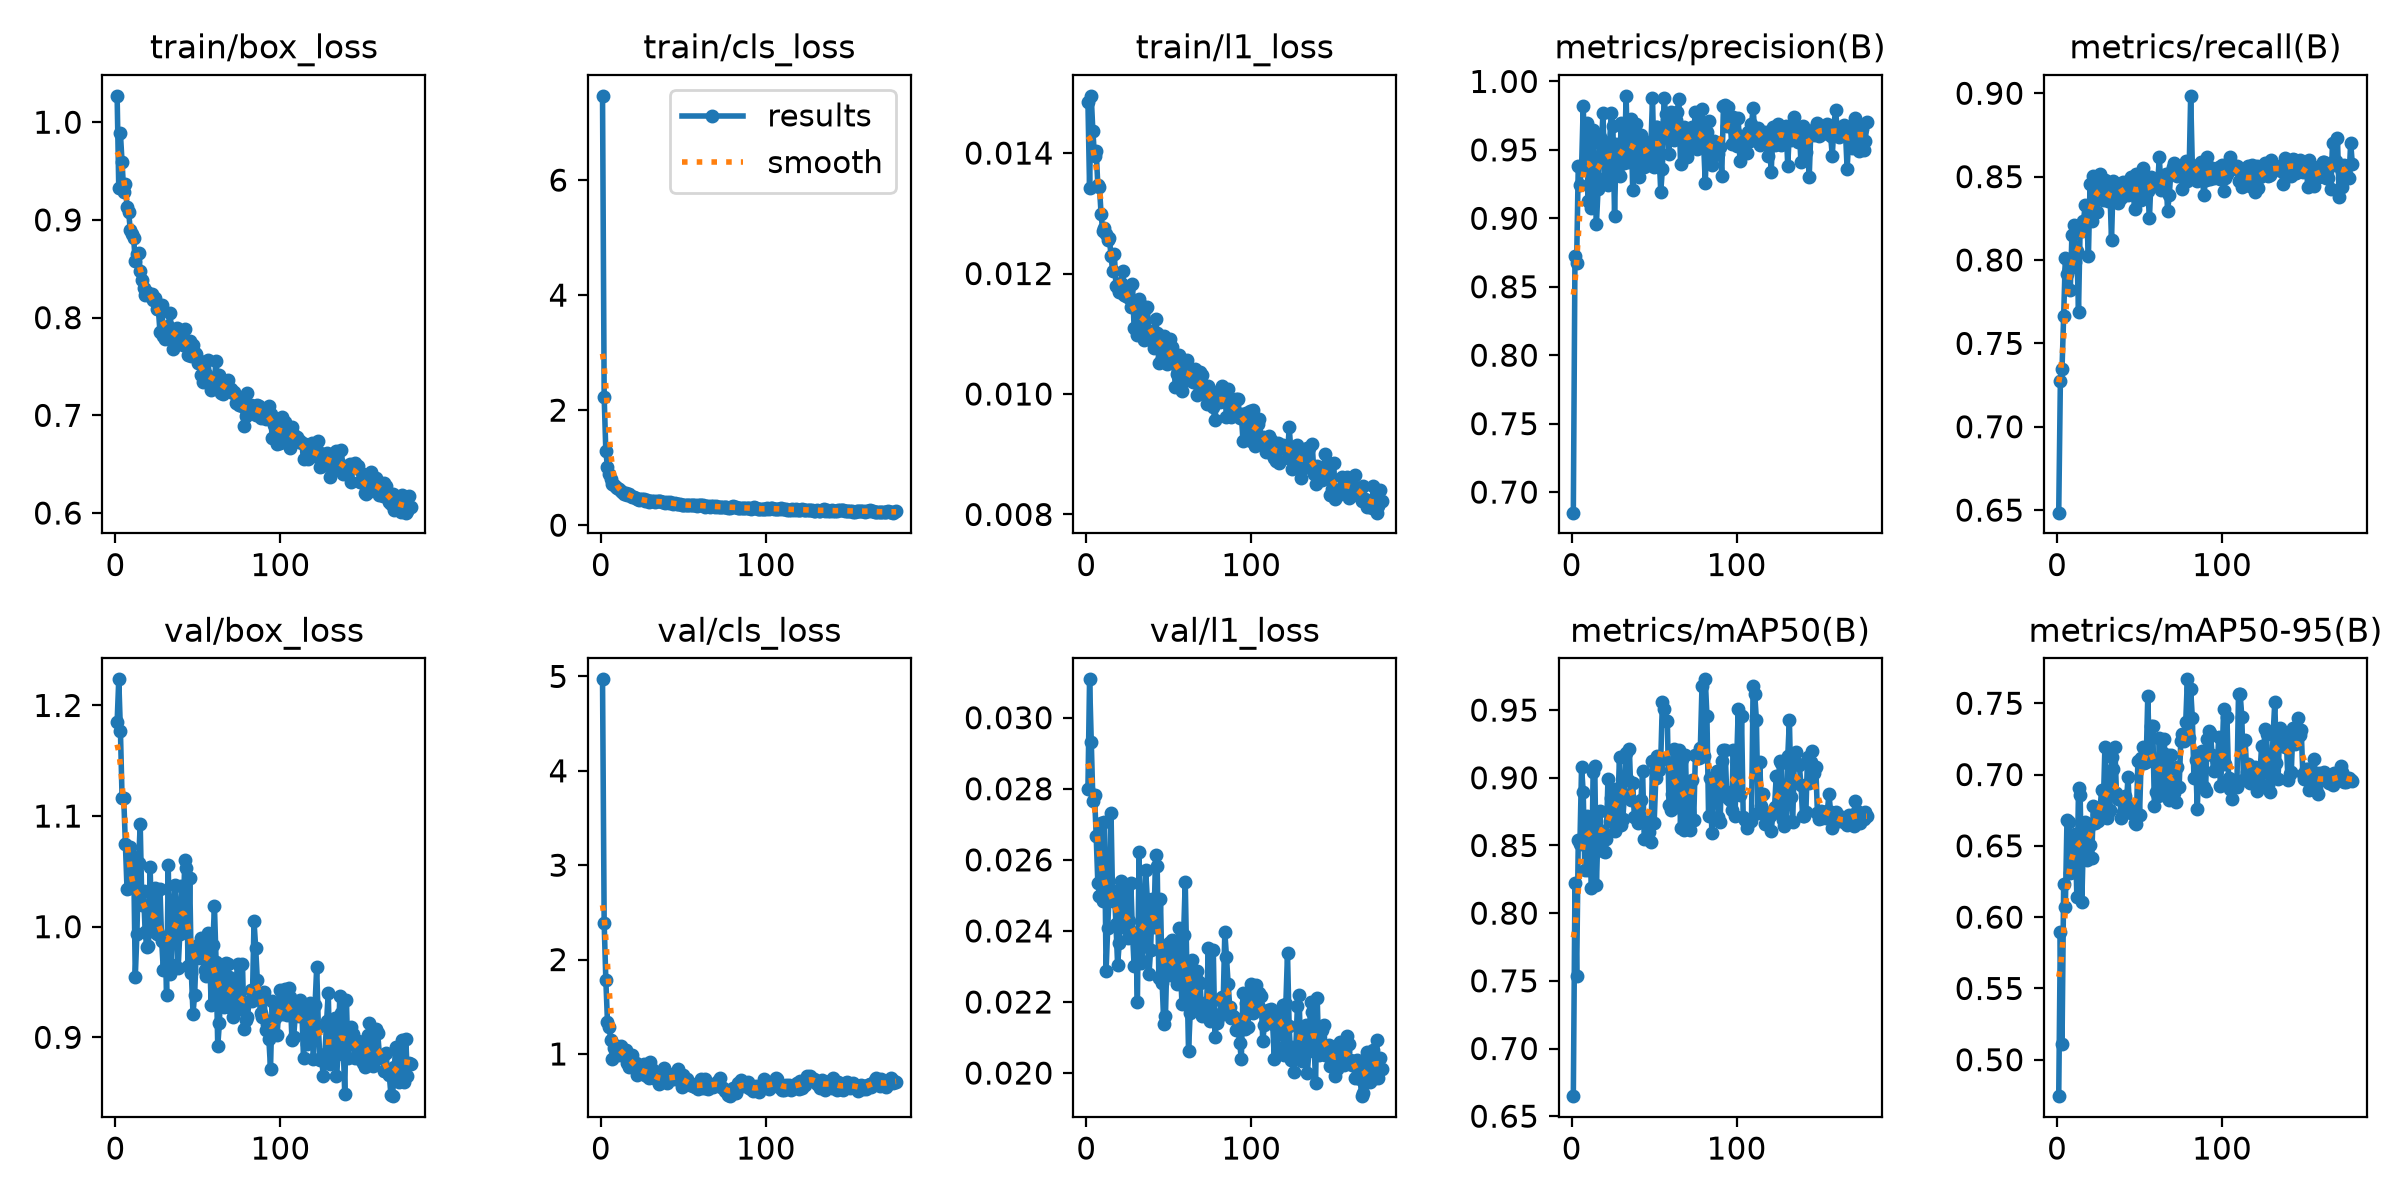

The data file committed next to this chart (first rows):
epoch, time, train/box_loss, train/cls_loss, train/l1_loss, metrics/precision(B), metrics/recall(B), metrics/mAP50(B), metrics/mAP50-95(B), val/box_loss, val/cls_loss, val/l1_loss, lr/pg0, lr/pg1, lr/pg2
1, 49.28, 1.027, 7.465, 0.01485, 0.685, 0.6485, 0.6648, 0.4745, 1.185, 4.969, 0.028, 0.0003637, 0.0003637, 0.0003637
2, 53.76, 0.9324, 2.232, 0.01342, 0.8723, 0.7276, 0.8219, 0.5896, 1.224, 2.386, 0.03108, 0.0007316, 0.0007316, 0.0007316
3, 58, 0.9885, 1.286, 0.01495, 0.8677, 0.7348, 0.7536, 0.5107, 1.177, 1.788, 0.02932, 0.001097, 0.001097, 0.001097
4, 62.23, 0.9596, 1.013, 0.01436, 0.9384, 0.7666, 0.8538, 0.6232, 1.116, 1.342, 0.02767, 0.0011, 0.0011, 0.0011
5, 66.49, 0.929, 0.8949, 0.01395, 0.9245, 0.8014, 0.8513, 0.6069, 1.117, 1.289, 0.02783, 0.001096, 0.001096, 0.001096
6, 70.8, 0.9364, 0.7955, 0.01403, 0.9366, 0.7913, 0.9082, 0.6678, 1.074, 1.148, 0.02668, 0.001093, 0.001093, 0.001093
7, 75, 0.9132, 0.7152, 0.01347, 0.9824, 0.7946, 0.8892, 0.667, 1.034, 0.9498, 0.02536, 0.001089, 0.001089, 0.001089
8, 79.2, 0.9079, 0.7001, 0.01343, 0.937, 0.782, 0.8315, 0.6312, 1.035, 1.066, 0.02499, 0.001085, 0.001085, 0.001085
9, 83.44, 0.8892, 0.6601, 0.01298, 0.9694, 0.8149, 0.8716, 0.645, 1.072, 1.066, 0.02705, 0.001082, 0.001082, 0.001082
10, 87.58, 0.8858, 0.6431, 0.0127, 0.9123, 0.8209, 0.8319, 0.6319, 1.042, 1.084, 0.02484, 0.001078, 0.001078, 0.001078
11, 91.78, 0.8819, 0.6331, 0.01276, 0.9644, 0.799, 0.8581, 0.6581, 1.063, 0.9876, 0.02706, 0.001074, 0.001074, 0.001074
12, 96.02, 0.8575, 0.5866, 0.01265, 0.9072, 0.8056, 0.8189, 0.614, 0.9543, 1.089, 0.02286, 0.001071, 0.001071, 0.001071
13, 100.1, 0.8653, 0.5712, 0.01256, 0.9644, 0.769, 0.9039, 0.6905, 0.9938, 1, 0.02409, 0.001067, 0.001067, 0.001067
14, 104.3, 0.8658, 0.5478, 0.01259, 0.9223, 0.8208, 0.9086, 0.6859, 1.058, 1.045, 0.02519, 0.001063, 0.001063, 0.001063
15, 108.5, 0.8481, 0.5513, 0.01229, 0.8961, 0.8172, 0.8205, 0.6106, 1.093, 1.045, 0.02732, 0.00106, 0.00106, 0.00106
16, 112.7, 0.8381, 0.5294, 0.01204, 0.9212, 0.8231, 0.8624, 0.6562, 1.02, 0.9038, 0.02483, 0.001056, 0.001056, 0.001056
17, 116.9, 0.8307, 0.5421, 0.01233, 0.9593, 0.8327, 0.8753, 0.6667, 1.032, 0.8647, 0.02513, 0.001052, 0.001052, 0.001052
18, 121, 0.823, 0.5108, 0.01179, 0.9544, 0.8248, 0.8577, 0.64, 0.9948, 0.9208, 0.02419, 0.001049, 0.001049, 0.001049
19, 125.2, 0.8267, 0.4906, 0.01176, 0.9766, 0.8023, 0.8461, 0.6618, 0.9815, 0.989, 0.02304, 0.001045, 0.001045, 0.001045
20, 129.4, 0.8235, 0.4816, 0.01169, 0.9262, 0.8459, 0.845, 0.6503, 0.9828, 0.9092, 0.02366, 0.001041, 0.001041, 0.001041
21, 133.6, 0.8232, 0.469, 0.01184, 0.9298, 0.8233, 0.8546, 0.6415, 1.054, 0.9052, 0.0254, 0.001038, 0.001038, 0.001038
22, 137.8, 0.8243, 0.4531, 0.01205, 0.9244, 0.8505, 0.8994, 0.6778, 0.9958, 0.7738, 0.02411, 0.001034, 0.001034, 0.001034
23, 142, 0.818, 0.4458, 0.01165, 0.9555, 0.8475, 0.8681, 0.666, 1.018, 0.8049, 0.02462, 0.00103, 0.00103, 0.00103
24, 146.2, 0.8202, 0.4515, 0.01163, 0.9769, 0.829, 0.8847, 0.6721, 1.035, 0.8276, 0.02516, 0.001027, 0.001027, 0.001027
25, 150.4, 0.8086, 0.4498, 0.01172, 0.9672, 0.8387, 0.8719, 0.6672, 0.9935, 0.8078, 0.0238, 0.001023, 0.001023, 0.001023
26, 154.5, 0.8087, 0.4522, 0.01159, 0.902, 0.8514, 0.8609, 0.6755, 0.9941, 0.8915, 0.02429, 0.001019, 0.001019, 0.001019
27, 158.8, 0.7849, 0.412, 0.01145, 0.9541, 0.8485, 0.8914, 0.6892, 1.034, 0.777, 0.02535, 0.001016, 0.001016, 0.001016
28, 162.9, 0.8129, 0.4314, 0.01182, 0.9334, 0.8363, 0.8804, 0.6768, 0.9871, 0.7631, 0.02396, 0.001012, 0.001012, 0.001012
29, 167, 0.7817, 0.3985, 0.01109, 0.9308, 0.848, 0.9157, 0.7193, 0.9611, 0.7473, 0.02302, 0.001008, 0.001008, 0.001008
30, 171.1, 0.7782, 0.4135, 0.01111, 0.9698, 0.8434, 0.8648, 0.6696, 0.9877, 0.9193, 0.02386, 0.001005, 0.001005, 0.001005
31, 175.3, 0.7864, 0.4234, 0.01098, 0.9421, 0.8353, 0.8694, 0.6729, 0.9383, 0.8371, 0.022, 0.001001, 0.001001, 0.001001
32, 179.4, 0.7915, 0.4174, 0.01158, 0.9401, 0.8426, 0.8878, 0.675, 1.056, 0.7439, 0.02622, 0.0009973, 0.0009973, 0.0009973
33, 183.7, 0.8045, 0.4076, 0.01147, 0.9895, 0.8118, 0.9183, 0.7124, 0.9575, 0.7491, 0.02309, 0.0009937, 0.0009937, 0.0009937
34, 187.9, 0.7877, 0.4128, 0.01129, 0.9413, 0.8474, 0.8987, 0.7039, 0.9652, 0.7326, 0.02315, 0.00099, 0.00099, 0.00099
35, 192, 0.7684, 0.415, 0.01089, 0.9522, 0.8464, 0.921, 0.7195, 1.014, 0.6817, 0.02455, 0.0009863, 0.0009863, 0.0009863
36, 196, 0.7808, 0.415, 0.01142, 0.9727, 0.8409, 0.8838, 0.6873, 1.038, 0.7156, 0.02572, 0.0009827, 0.0009827, 0.0009827
37, 200.2, 0.7895, 0.4102, 0.01144, 0.9203, 0.8345, 0.8964, 0.6826, 1.011, 0.7281, 0.0249, 0.000979, 0.000979, 0.000979
38, 204.3, 0.7801, 0.3993, 0.01099, 0.9608, 0.8409, 0.8713, 0.6832, 0.9624, 0.8465, 0.02278, 0.0009753, 0.0009753, 0.0009753
39, 208.4, 0.7809, 0.3878, 0.01104, 0.9688, 0.8372, 0.8705, 0.6698, 0.9934, 0.7281, 0.02345, 0.0009717, 0.0009717, 0.0009717
40, 212.6, 0.7758, 0.4067, 0.01088, 0.9439, 0.8466, 0.8666, 0.6735, 1.037, 0.6967, 0.02489, 0.000968, 0.000968, 0.000968
41, 216.9, 0.7724, 0.393, 0.01076, 0.93, 0.8437, 0.8743, 0.6848, 1.002, 0.7498, 0.02412, 0.0009643, 0.0009643, 0.0009643
42, 221.1, 0.7883, 0.3982, 0.01125, 0.9608, 0.8463, 0.8839, 0.6791, 1.06, 0.7377, 0.02613, 0.0009607, 0.0009607, 0.0009607
43, 225.2, 0.7721, 0.3779, 0.01101, 0.9573, 0.8389, 0.9053, 0.6983, 1.053, 0.7364, 0.02582, 0.000957, 0.000957, 0.000957
44, 229.4, 0.7621, 0.369, 0.01052, 0.9376, 0.8456, 0.8549, 0.6737, 0.9642, 0.7829, 0.02268, 0.0009533, 0.0009533, 0.0009533
45, 233.5, 0.7764, 0.3851, 0.01092, 0.9451, 0.8497, 0.8675, 0.6728, 1.044, 0.738, 0.0249, 0.0009497, 0.0009497, 0.0009497
46, 237.7, 0.7605, 0.3702, 0.01059, 0.9517, 0.8423, 0.8677, 0.6762, 0.9582, 0.7566, 0.02253, 0.000946, 0.000946, 0.000946
47, 241.8, 0.7722, 0.374, 0.01096, 0.9386, 0.8307, 0.8599, 0.6664, 0.9214, 0.8459, 0.02138, 0.0009424, 0.0009424, 0.0009424
48, 246, 0.7637, 0.3625, 0.01091, 0.9513, 0.8518, 0.8523, 0.665, 0.9386, 0.7653, 0.0216, 0.0009387, 0.0009387, 0.0009387
49, 250.1, 0.7625, 0.3455, 0.0105, 0.988, 0.838, 0.912, 0.7096, 0.9787, 0.6535, 0.02341, 0.000935, 0.000935, 0.000935
50, 254.7, 0.7537, 0.3542, 0.01077, 0.9375, 0.8374, 0.8665, 0.6713, 0.9835, 0.7814, 0.02365, 0.0009314, 0.0009314, 0.0009314
51, 259.5, 0.7552, 0.3546, 0.01092, 0.9664, 0.836, 0.8999, 0.7114, 0.9713, 0.6662, 0.02275, 0.0009277, 0.0009277, 0.0009277
52, 264.2, 0.7413, 0.3443, 0.01078, 0.9665, 0.8549, 0.9161, 0.7192, 0.9899, 0.7332, 0.02374, 0.000924, 0.000924, 0.000924
53, 269, 0.7339, 0.3425, 0.01051, 0.9474, 0.8492, 0.9055, 0.708, 0.9782, 0.7001, 0.02348, 0.0009204, 0.0009204, 0.0009204
54, 273.5, 0.7387, 0.3479, 0.01012, 0.9193, 0.8439, 0.913, 0.7087, 0.9612, 0.6721, 0.0228, 0.0009167, 0.0009167, 0.0009167
55, 278, 0.7426, 0.3473, 0.01034, 0.9359, 0.8412, 0.9559, 0.7553, 0.9551, 0.6772, 0.02252, 0.000913, 0.000913, 0.000913
56, 282.3, 0.7571, 0.3493, 0.01064, 0.9882, 0.825, 0.9506, 0.7102, 0.9941, 0.6629, 0.02408, 0.0009094, 0.0009094, 0.0009094
57, 286.5, 0.7385, 0.3468, 0.01043, 0.9762, 0.8496, 0.942, 0.7341, 0.981, 0.6464, 0.02309, 0.0009057, 0.0009057, 0.0009057
58, 290.6, 0.7257, 0.3339, 0.01005, 0.9719, 0.8488, 0.9422, 0.7343, 0.929, 0.6533, 0.02195, 0.000902, 0.000902, 0.000902
59, 294.7, 0.7289, 0.3476, 0.01027, 0.9469, 0.8468, 0.8802, 0.6777, 0.9837, 0.6341, 0.02388, 0.0008984, 0.0008984, 0.0008984
60, 298.8, 0.7379, 0.3467, 0.01047, 0.9779, 0.847, 0.8763, 0.6879, 1.019, 0.6552, 0.02539, 0.0008947, 0.0008947, 0.0008947
... 119 more rows
